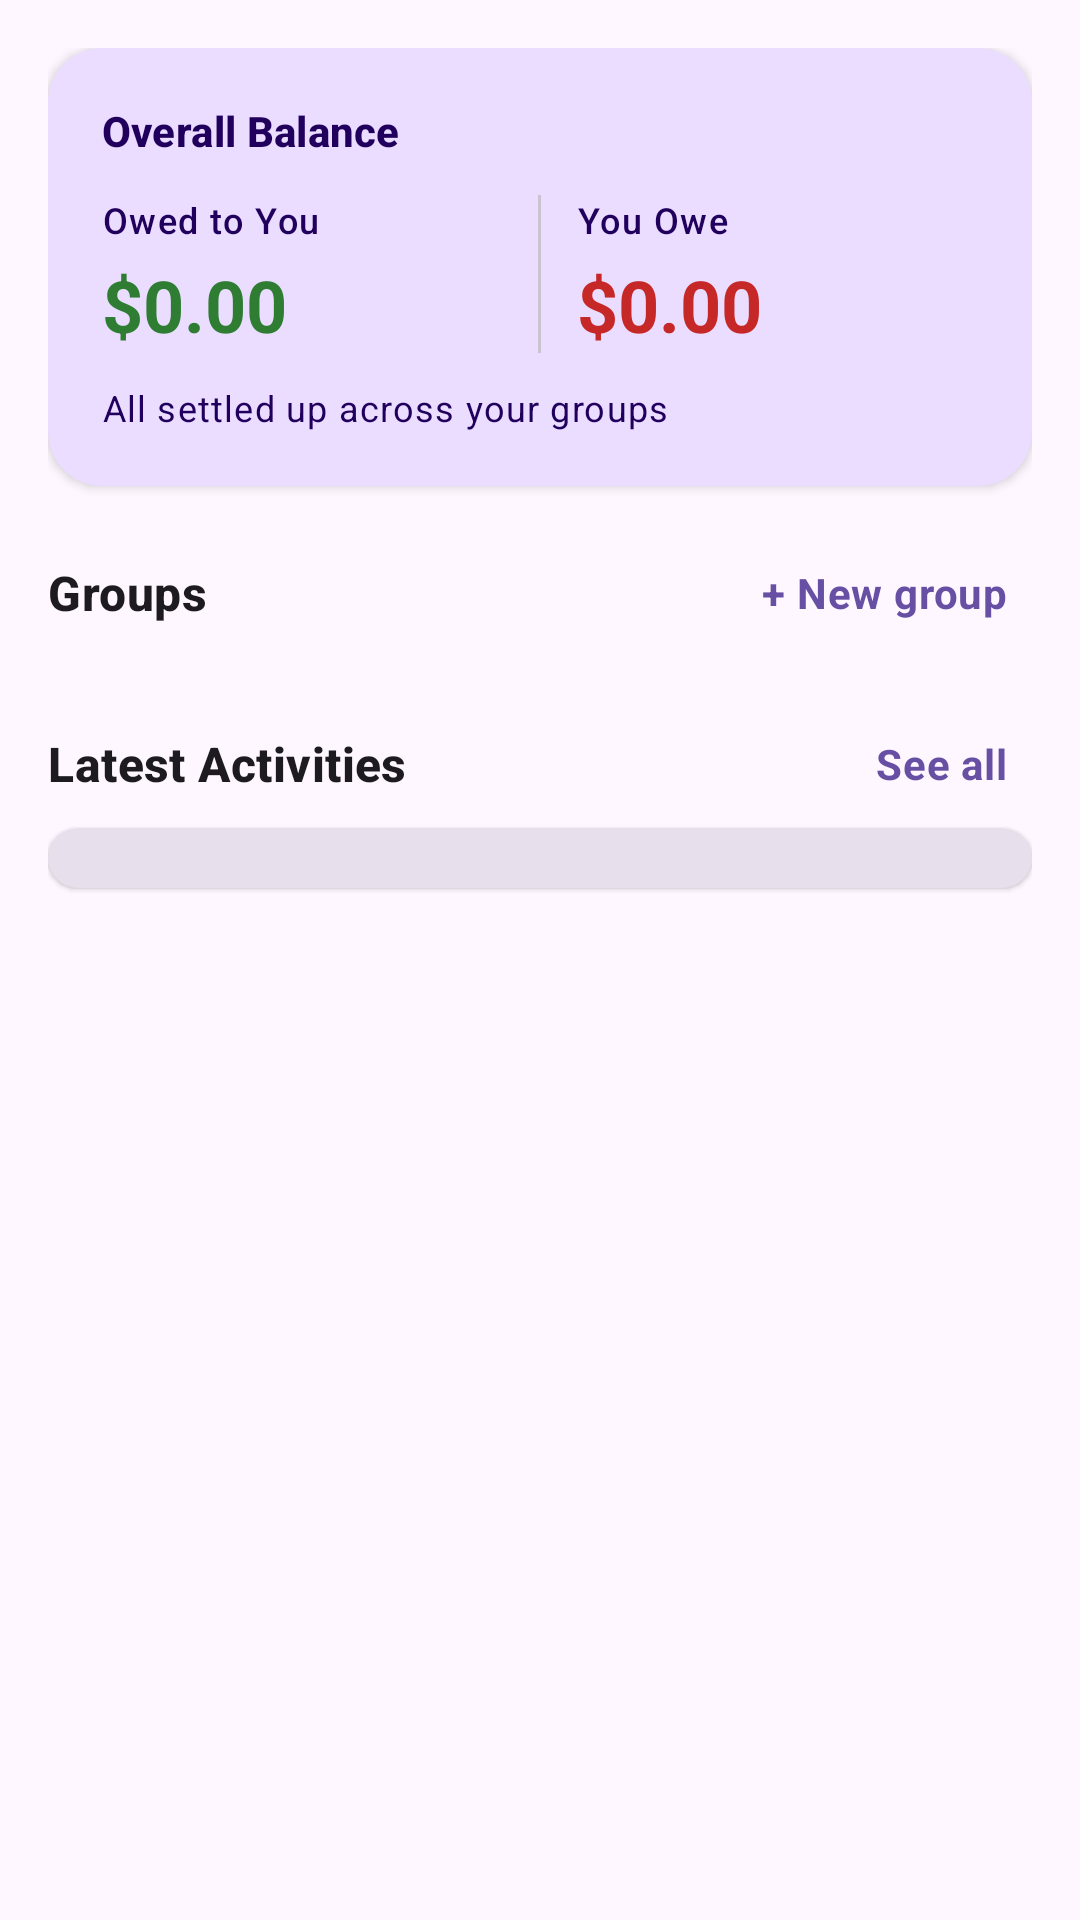

The Android layout XML behind this screen, and the referenced resources:
<!-- AndroidManifest.xml: application theme Theme.PayPals -->
<!-- res/layout/fragment_home.xml -->
<?xml version="1.0" encoding="utf-8"?>
<androidx.core.widget.NestedScrollView xmlns:android="http://schemas.android.com/apk/res/android"
    xmlns:app="http://schemas.android.com/apk/res-auto"
    xmlns:tools="http://schemas.android.com/tools"
    android:layout_width="match_parent"
    android:layout_height="match_parent"
    android:clipToPadding="false"
    android:fillViewport="true"
    android:padding="16dp">

    <LinearLayout
        android:layout_width="match_parent"
        android:layout_height="wrap_content"
        android:orientation="vertical"
        android:paddingBottom="24dp">

        
        <com.google.android.material.card.MaterialCardView
            android:id="@+id/cardHomeBalance"
            android:layout_width="match_parent"
            android:layout_height="wrap_content"
            app:cardBackgroundColor="?attr/colorPrimaryContainer"
            app:cardCornerRadius="18dp"
            app:cardElevation="2dp"
            app:strokeWidth="0dp">

            <LinearLayout
                android:layout_width="match_parent"
                android:layout_height="wrap_content"
                android:orientation="vertical"
                android:padding="18dp">

                <TextView
                    android:layout_width="wrap_content"
                    android:layout_height="wrap_content"
                    android:text="Overall Balance"
                    android:textAppearance="?attr/textAppearanceTitleSmall"
                    android:textColor="?attr/colorOnPrimaryContainer"
                    android:textStyle="bold" />

                <LinearLayout
                    android:layout_width="match_parent"
                    android:layout_height="wrap_content"
                    android:layout_marginTop="12dp"
                    android:baselineAligned="false"
                    android:orientation="horizontal">

                    
                    <LinearLayout
                        android:layout_width="0dp"
                        android:layout_height="wrap_content"
                        android:layout_weight="1"
                        android:orientation="vertical">

                        <TextView
                            android:layout_width="wrap_content"
                            android:layout_height="wrap_content"
                            android:text="Owed to You"
                            android:textAppearance="?attr/textAppearanceLabelMedium"
                            android:textColor="?attr/colorOnPrimaryContainer" />

                        <TextView
                            android:id="@+id/tvHomeTotalOwedToMe"
                            android:layout_width="wrap_content"
                            android:layout_height="wrap_content"
                            android:layout_marginTop="4dp"
                            android:text="$0.00"
                            android:textAppearance="?attr/textAppearanceHeadlineSmall"
                            android:textColor="#2E7D32"
                            android:textStyle="bold" />
                    </LinearLayout>

                    <View
                        android:layout_width="1dp"
                        android:layout_height="match_parent"
                        android:layout_marginHorizontal="12dp"
                        android:background="?attr/colorOutlineVariant" />

                    
                    <LinearLayout
                        android:layout_width="0dp"
                        android:layout_height="wrap_content"
                        android:layout_weight="1"
                        android:orientation="vertical">

                        <TextView
                            android:layout_width="wrap_content"
                            android:layout_height="wrap_content"
                            android:text="You Owe"
                            android:textAppearance="?attr/textAppearanceLabelMedium"
                            android:textColor="?attr/colorOnPrimaryContainer" />

                        <TextView
                            android:id="@+id/tvHomeTotalIOwe"
                            android:layout_width="wrap_content"
                            android:layout_height="wrap_content"
                            android:layout_marginTop="4dp"
                            android:text="$0.00"
                            android:textAppearance="?attr/textAppearanceHeadlineSmall"
                            android:textColor="#C62828"
                            android:textStyle="bold" />
                    </LinearLayout>

                </LinearLayout>

                <TextView
                    android:id="@+id/tvHomeBalanceSummary"
                    android:layout_width="match_parent"
                    android:layout_height="wrap_content"
                    android:layout_marginTop="10dp"
                    android:text="All settled up across your groups"
                    android:textAppearance="?attr/textAppearanceBodySmall"
                    android:textColor="?attr/colorOnPrimaryContainer" />

            </LinearLayout>
        </com.google.android.material.card.MaterialCardView>

        
        <LinearLayout
            android:layout_width="match_parent"
            android:layout_height="wrap_content"
            android:layout_marginTop="22dp"
            android:gravity="center_vertical"
            android:orientation="horizontal">

            <TextView
                android:layout_width="0dp"
                android:layout_height="wrap_content"
                android:layout_weight="1"
                android:text="Groups"
                android:textAppearance="?attr/textAppearanceTitleMedium"
                android:textStyle="bold" />

            <TextView
                android:id="@+id/tvHomeNewGroup"
                android:layout_width="wrap_content"
                android:layout_height="wrap_content"
                android:background="?attr/selectableItemBackground"
                android:clickable="true"
                android:focusable="true"
                android:paddingHorizontal="8dp"
                android:paddingVertical="4dp"
                android:text="+ New group"
                android:textAppearance="?attr/textAppearanceBodyMedium"
                android:textColor="?attr/colorPrimary"
                android:textStyle="bold" />
        </LinearLayout>

        
        <androidx.recyclerview.widget.RecyclerView
            android:id="@+id/rvHomeGroups"
            android:layout_width="match_parent"
            android:layout_height="wrap_content"
            android:layout_marginTop="8dp"
            android:nestedScrollingEnabled="false"
            tools:itemCount="3"
            tools:listitem="@layout/item_group" />

        <TextView
            android:id="@+id/tvHomeEmptyGroups"
            android:layout_width="match_parent"
            android:layout_height="wrap_content"
            android:layout_marginTop="8dp"
            android:background="?attr/colorSurfaceVariant"
            android:gravity="center"
            android:padding="16dp"
            android:text="No groups yet. Tap '+ New group' to create one!"
            android:textAppearance="?attr/textAppearanceBodySmall"
            android:textColor="?android:attr/textColorSecondary"
            android:visibility="gone" />

        
        <LinearLayout
            android:layout_width="match_parent"
            android:layout_height="wrap_content"
            android:layout_marginTop="22dp"
            android:gravity="center_vertical"
            android:orientation="horizontal">

            <TextView
                android:layout_width="0dp"
                android:layout_height="wrap_content"
                android:layout_weight="1"
                android:text="Latest Activities"
                android:textAppearance="?attr/textAppearanceTitleMedium"
                android:textStyle="bold" />

            <TextView
                android:id="@+id/tvHomeSeeAllActivities"
                android:layout_width="wrap_content"
                android:layout_height="wrap_content"
                android:background="?attr/selectableItemBackground"
                android:clickable="true"
                android:focusable="true"
                android:paddingHorizontal="8dp"
                android:paddingVertical="4dp"
                android:text="See all"
                android:textAppearance="?attr/textAppearanceBodyMedium"
                android:textColor="?attr/colorPrimary"
                android:textStyle="bold" />
        </LinearLayout>

        
        <com.google.android.material.card.MaterialCardView
            android:layout_width="match_parent"
            android:layout_height="wrap_content"
            android:layout_marginTop="8dp"
            app:cardBackgroundColor="?attr/colorSurfaceVariant"
            app:cardCornerRadius="16dp"
            app:cardElevation="1dp"
            app:strokeWidth="0dp">

            <LinearLayout
                android:layout_width="match_parent"
                android:layout_height="wrap_content"
                android:orientation="vertical"
                android:padding="10dp">

                <androidx.recyclerview.widget.RecyclerView
                    android:id="@+id/rvHomeActivities"
                    android:layout_width="match_parent"
                    android:layout_height="wrap_content"
                    android:nestedScrollingEnabled="false"
                    tools:itemCount="5"
                    tools:listitem="@layout/item_activity" />

                <TextView
                    android:id="@+id/tvHomeEmptyActivities"
                    android:layout_width="match_parent"
                    android:layout_height="wrap_content"
                    android:gravity="center"
                    android:padding="16dp"
                    android:text="No recent activities yet."
                    android:textAppearance="?attr/textAppearanceBodySmall"
                    android:textColor="?android:attr/textColorSecondary"
                    android:visibility="gone" />

            </LinearLayout>
        </com.google.android.material.card.MaterialCardView>

    </LinearLayout>
</androidx.core.widget.NestedScrollView>
<!-- res/layout/item_group.xml (included above) -->
<?xml version="1.0" encoding="utf-8"?>
<com.google.android.material.card.MaterialCardView xmlns:android="http://schemas.android.com/apk/res/android"
    xmlns:app="http://schemas.android.com/apk/res-auto"
    xmlns:tools="http://schemas.android.com/tools"
    android:layout_width="match_parent"
    android:layout_height="wrap_content"
    android:layout_marginBottom="12dp"
    android:clickable="true"
    android:focusable="true"
    app:cardCornerRadius="16dp"
    app:cardElevation="2dp"
    app:strokeWidth="1dp">

    <androidx.constraintlayout.widget.ConstraintLayout
        android:layout_width="match_parent"
        android:layout_height="wrap_content"
        android:padding="16dp">

        <com.google.android.material.card.MaterialCardView
            android:id="@+id/cardIconContainer"
            android:layout_width="52dp"
            android:layout_height="52dp"
            app:cardBackgroundColor="?attr/colorSecondaryContainer"
            app:cardCornerRadius="14dp"
            app:cardElevation="0dp"
            app:layout_constraintStart_toStartOf="parent"
            app:layout_constraintTop_toTopOf="parent"
            app:strokeWidth="0dp">

            <ImageView
                android:id="@+id/ivGroupIcon"
                android:layout_width="28dp"
                android:layout_height="28dp"
                android:layout_gravity="center"
                android:contentDescription="@string/title_groups"
                android:src="@drawable/ic_groups"
                app:tint="?attr/colorOnSecondaryContainer" />

        </com.google.android.material.card.MaterialCardView>

        <TextView
            android:id="@+id/tvGroupName"
            android:layout_width="0dp"
            android:layout_height="wrap_content"
            android:layout_marginStart="14dp"
            android:layout_marginEnd="8dp"
            android:ellipsize="end"
            android:maxLines="1"
            android:textAppearance="?attr/textAppearanceTitleMedium"
            android:textStyle="bold"
            app:layout_constraintEnd_toStartOf="@id/tvAdminBadge"
            app:layout_constraintStart_toEndOf="@id/cardIconContainer"
            app:layout_constraintTop_toTopOf="parent"
            tools:text="Weekend Ski Trip" />

        <TextView
            android:id="@+id/tvAdminBadge"
            android:layout_width="wrap_content"
            android:layout_height="wrap_content"
            android:background="?attr/colorPrimaryContainer"
            android:paddingHorizontal="8dp"
            android:paddingVertical="2dp"
            android:text="Admin"
            android:textAppearance="?attr/textAppearanceLabelSmall"
            android:textColor="?attr/colorOnPrimaryContainer"
            android:textStyle="bold"
            android:visibility="gone"
            app:layout_constraintEnd_toEndOf="parent"
            app:layout_constraintTop_toTopOf="parent"
            tools:visibility="visible" />

        <TextView
            android:id="@+id/tvGroupDescription"
            android:layout_width="0dp"
            android:layout_height="wrap_content"
            android:layout_marginStart="14dp"
            android:layout_marginTop="2dp"
            android:ellipsize="end"
            android:maxLines="2"
            android:textAppearance="?attr/textAppearanceBodySmall"
            android:textColor="?android:attr/textColorSecondary"
            app:layout_constraintEnd_toEndOf="parent"
            app:layout_constraintStart_toEndOf="@id/cardIconContainer"
            app:layout_constraintTop_toBottomOf="@id/tvGroupName"
            tools:text="Cabin rental, groceries, and fuel expenses" />

        <TextView
            android:id="@+id/tvMembersSummary"
            android:layout_width="wrap_content"
            android:layout_height="wrap_content"
            android:layout_marginStart="14dp"
            android:layout_marginTop="8dp"
            android:textAppearance="?attr/textAppearanceLabelMedium"
            android:textColor="?attr/colorPrimary"
            app:layout_constraintStart_toEndOf="@id/cardIconContainer"
            app:layout_constraintTop_toBottomOf="@id/tvGroupDescription"
            tools:text="4 members" />

        <TextView
            android:id="@+id/tvLastActivity"
            android:layout_width="0dp"
            android:layout_height="wrap_content"
            android:layout_marginStart="12dp"
            android:layout_marginTop="8dp"
            android:ellipsize="end"
            android:gravity="end"
            android:maxLines="1"
            android:textAppearance="?attr/textAppearanceLabelSmall"
            android:textColor="?android:attr/textColorSecondary"
            app:layout_constraintBaseline_toBaselineOf="@id/tvMembersSummary"
            app:layout_constraintEnd_toEndOf="parent"
            app:layout_constraintStart_toEndOf="@id/tvMembersSummary"
            tools:text="Alex tracked $60.00" />

    </androidx.constraintlayout.widget.ConstraintLayout>
</com.google.android.material.card.MaterialCardView>
<!-- res/layout/item_activity.xml (included above) -->
<?xml version="1.0" encoding="utf-8"?>
<com.google.android.material.card.MaterialCardView xmlns:android="http://schemas.android.com/apk/res/android"
    xmlns:app="http://schemas.android.com/apk/res-auto"
    xmlns:tools="http://schemas.android.com/tools"
    android:layout_width="match_parent"
    android:layout_height="wrap_content"
    android:layout_marginBottom="10dp"
    app:cardCornerRadius="14dp"
    app:cardElevation="1dp"
    app:strokeWidth="1dp">

    <androidx.constraintlayout.widget.ConstraintLayout
        android:layout_width="match_parent"
        android:layout_height="wrap_content"
        android:padding="14dp">

        <TextView
            android:id="@+id/tvActivityPayer"
            android:layout_width="0dp"
            android:layout_height="wrap_content"
            android:layout_marginEnd="8dp"
            android:textAppearance="?attr/textAppearanceTitleSmall"
            android:textStyle="bold"
            app:layout_constraintEnd_toStartOf="@id/tvActivityAmount"
            app:layout_constraintStart_toStartOf="parent"
            app:layout_constraintTop_toTopOf="parent"
            tools:text="Paid by: Alice" />

        <TextView
            android:id="@+id/tvActivityAmount"
            android:layout_width="wrap_content"
            android:layout_height="wrap_content"
            android:textAppearance="?attr/textAppearanceTitleMedium"
            android:textStyle="bold"
            app:layout_constraintEnd_toEndOf="parent"
            app:layout_constraintTop_toTopOf="parent"
            tools:text="$40.00" />

        <TextView
            android:id="@+id/tvActivityDescription"
            android:layout_width="0dp"
            android:layout_height="wrap_content"
            android:layout_marginTop="4dp"
            android:textAppearance="?attr/textAppearanceBodySmall"
            app:layout_constraintEnd_toEndOf="parent"
            app:layout_constraintStart_toStartOf="parent"
            app:layout_constraintTop_toBottomOf="@id/tvActivityPayer"
            tools:text="Alice paid you for &quot;Dinner&quot; in Weekend Trip" />

        <TextView
            android:id="@+id/tvActivityCategoryBadge"
            android:layout_width="wrap_content"
            android:layout_height="wrap_content"
            android:layout_marginTop="8dp"
            android:background="?attr/colorSecondaryContainer"
            android:paddingHorizontal="8dp"
            android:paddingVertical="2dp"
            android:textAppearance="?attr/textAppearanceLabelSmall"
            android:textColor="?attr/colorOnSecondaryContainer"
            android:textStyle="bold"
            app:layout_constraintBottom_toBottomOf="parent"
            app:layout_constraintStart_toStartOf="parent"
            app:layout_constraintTop_toBottomOf="@id/tvActivityDescription"
            tools:text="Paid to You" />

        <TextView
            android:id="@+id/tvActivityTimestamp"
            android:layout_width="wrap_content"
            android:layout_height="wrap_content"
            android:layout_marginTop="8dp"
            android:textAppearance="?attr/textAppearanceLabelSmall"
            android:textColor="?android:attr/textColorSecondary"
            app:layout_constraintBaseline_toBaselineOf="@id/tvActivityCategoryBadge"
            app:layout_constraintEnd_toEndOf="parent"
            tools:text="2026-10-20 14:30" />

    </androidx.constraintlayout.widget.ConstraintLayout>
</com.google.android.material.card.MaterialCardView>
<!-- resources referenced by this layout -->
<resources>
  <!-- drawable ic_groups (drawable) -->
  <vector xmlns:android="http://schemas.android.com/apk/res/android"
      android:width="24dp"
      android:height="24dp"
      android:viewportWidth="24"
      android:viewportHeight="24">
      <path
          android:fillColor="?attr/colorControlNormal"
          android:pathData="M16,11c1.66,0 2.99,-1.34 2.99,-3S17.66,5 16,5c-1.66,0 -3,1.34 -3,3s1.34,3 3,3zm-8,0c1.66,0 2.99,-1.34 2.99,-3S9.66,5 8,5C6.34,5 5,6.34 5,8s1.34,3 3,3zm0,2c-2.33,0 -7,1.17 -7,3.5V19h14v-2.5c0,-2.33 -4.67,-3.5 -7,-3.5zm8,0c-0.29,0 -0.62,0.02 -0.97,0.05 1.16,0.84 1.97,1.97 1.97,3.45V19h6v-2.5c0,-2.33 -4.67,-3.5 -7,-3.5z" />
  </vector>
  <string name="title_groups">Groups</string>
  <style name="Theme.PayPals" parent="Base.Theme.PayPals" />
  <style name="Base.Theme.PayPals" parent="Theme.Material3.DayNight.NoActionBar">
          
          
      </style>
</resources>
